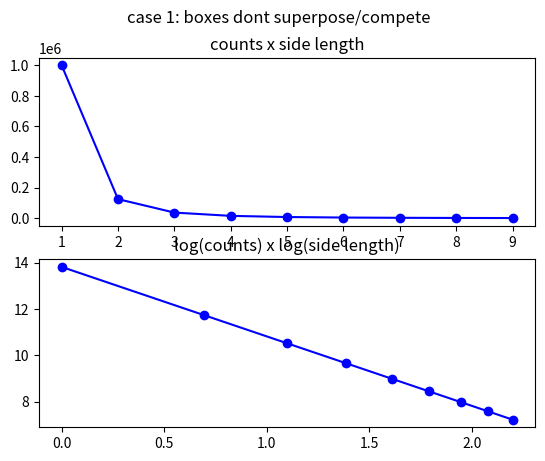
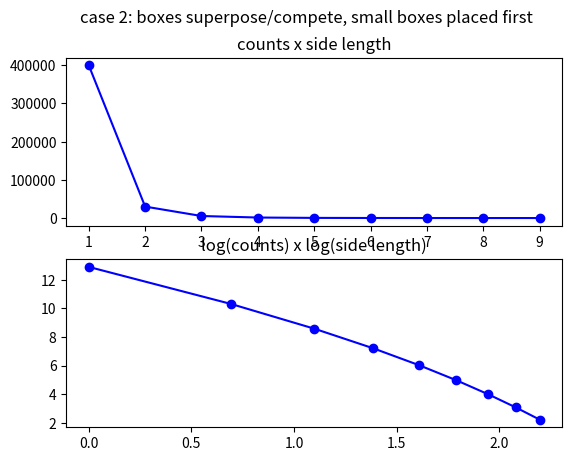
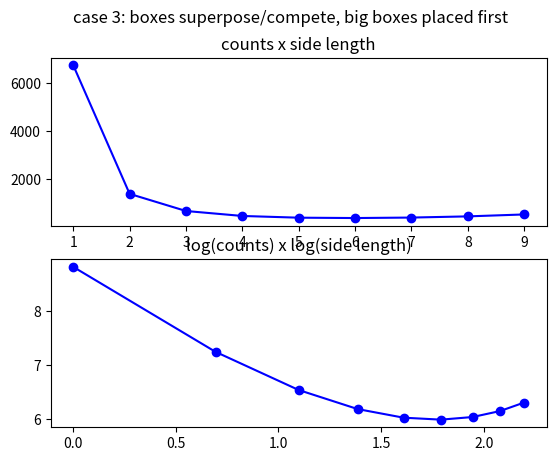

The script that saved these images, in order:
import numpy as n
import matplotlib.pyplot as plt

BOX = 100  # size of side of bigger box
V = BOX ** 3  # volume of bigger box
ls = n.arange(1, 10)
vs = ls ** 3
c = 'bo-'

# case 1, boxes dont superpose:
counts = V / vs
fig, axs = plt.subplots(2)
fig.suptitle('case 1: boxes dont superpose/compete')
axs[0].plot(ls, counts, c)
axs[0].set_title('counts x side length')
axs[1].plot(n.log(ls), n.log(counts), c)
axs[1].set_title('log(counts) x log(side length)')
plt.savefig('box_case1.png')
plt.show()

# case 2, boxes superpose, fills portion of volume, but first the smaller boxes are input:

f = 0.4  # that is, boxes tend to occupy 0.3 of the empty space
V_ = V  # empty space
counts = []
for l in ls:
    Vv = V_ * f  # space to be occupied
    v = l ** 3
    count = Vv / v
    counts.append(count)
    V_ = V_ - v * count  # remaining space

fig, axs = plt.subplots(2)
fig.suptitle('case 2: boxes superpose/compete, small boxes placed first')
axs[0].plot(ls, counts, c)
axs[0].set_title('counts x side length')
axs[1].plot(n.log(ls), n.log(counts), c)
axs[1].set_title('log(counts) x log(side length)')
plt.savefig('box_case2.png')
plt.show()

# third case, boxes superpose, fills portion of volume, but first the bigger boxes are input:


V_ = V  # empty space
counts = []
for v in vs[::-1]:
    Vv = V_ * f  # space to be occupied
    count = Vv / v
    counts.append(count)
    V_ = V_ - v * count  # remaining space

counts = counts[::-1]

fig, axs = plt.subplots(2)
fig.suptitle('case 3: boxes superpose/compete, big boxes placed first')
axs[0].plot(ls, counts, c)
axs[0].set_title('counts x side length')
axs[1].plot(n.log(ls), n.log(counts), c)
axs[1].set_title('log(counts) x log(side length)')
plt.savefig('box_case3.png')
plt.show()
